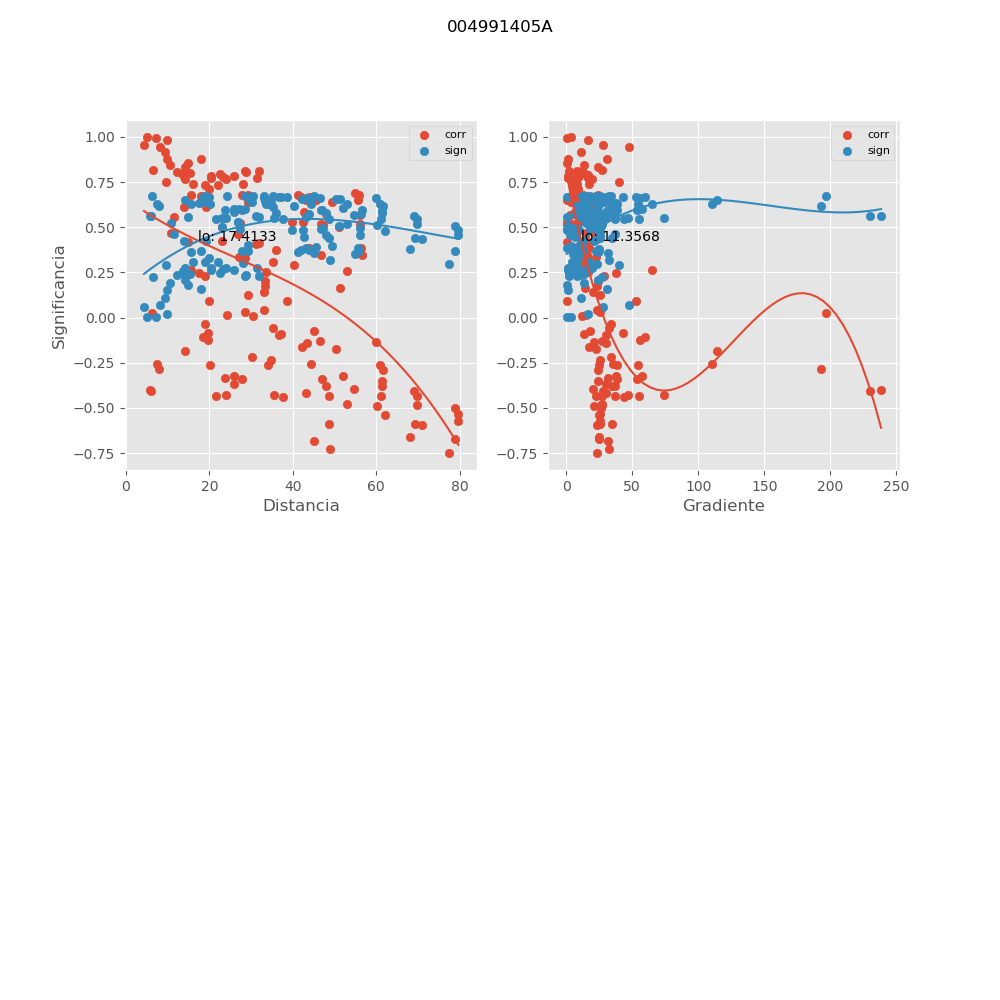

The data file committed next to this chart (first rows):
, mx_co, mx_di, mx_gr, mx_si
0, 0.9842, 9.832, 16.37, 0.02119
1, -0.1385, 43.41, 30.25, 0.6615
2, 0.875, 18.12, 30.58, 0.158
3, 0.8118, 31.89, 8.095, 0.23
4, -0.4259, 24, 74.12, 0.5521
5, -0.4264, 35.53, 46.58, 0.5518
6, -0.4373, 37.71, 43.98, 0.5455
7, -0.1279, 46.57, 27.36, 0.6635
8, -0.6714, 79, 24.54, 0.3704
9, -0.7469, 77.45, 23.68, 0.2982
10, -0.4784, 52.95, 27.41, 0.5201
11, -0.1352, 59.95, 21.44, 0.6621
12, -0.5008, 78.9, 26.19, 0.5053
13, -0.38, 61.44, 34.47, 0.5771
14, -0.5311, 79.71, 25.67, 0.4842
15, -0.5701, 79.54, 25.9, 0.4553
16, -0.5941, 71.08, 23.74, 0.4364
17, -0.05891, 35.17, 32.76, 0.6721
18, 0.9465, 8.292, 47.41, 0.07022
19, 0.7348, 22.1, 4.4, 0.3103
20, -0.1858, 14.21, 113.8, 0.6512
21, -0.3253, 25.99, 57.49, 0.6031
22, -0.3404, 27.88, 53.71, 0.5963
23, -0.09831, 36.77, 30.27, 0.668
24, -0.5875, 69.33, 25.64, 0.4417
25, -0.6634, 68.1, 24.57, 0.3776
26, -0.4155, 43.13, 29.93, 0.558
27, -0.1741, 50.33, 22.34, 0.654
28, -0.4062, 69.1, 27.58, 0.5632
29, -0.3236, 52.16, 37.51, 0.6038
30, -0.4357, 69.88, 26.98, 0.5465
31, -0.4836, 69.79, 27.22, 0.5167
32, -0.5418, 62.17, 24.56, 0.4765
33, 0.1258, 29.33, 25.88, 0.6638
34, 0.08959, 19.89, 53.04, 0.6691
35, 0.7679, 23.94, 19.45, 0.2768
36, 0.8316, 14.22, 24.02, 0.208
37, 0.7724, 20.45, 16.88, 0.2721
38, 0.782, 25.83, 1.518, 0.262
39, 0.2556, 53.01, 11.8, 0.6304
40, 0.3461, 56.72, 9.183, 0.5937
41, 0.6761, 27.84, 4.97, 0.3662
42, 0.09428, 38.69, 0.7171, 0.6685
43, 0.3832, 43.83, 17.2, 0.5755
44, -0.07454, 45.02, 17.86, 0.6707
45, 0.3445, 46.75, 15.68, 0.5945
46, 0.1653, 51.29, 14.57, 0.6561
47, 0.3834, 56.43, 6.636, 0.5753
48, 0.6114, 13.97, 21.18, 0.4223
49, 0.02759, 6.228, 196.7, 0.674
50, -0.1081, 18.38, 59.89, 0.6666
51, -0.1259, 19.63, 56.26, 0.6638
52, 0.03037, 28.48, 25.28, 0.6739
53, -0.4345, 61.14, 22.65, 0.5471
54, -0.4896, 60.18, 21.27, 0.5128
55, -0.2357, 34.83, 25.77, 0.637
56, -0.1611, 42.18, 17.34, 0.657
57, -0.2624, 60.89, 24.85, 0.628
58, -0.255, 44.35, 35.25, 0.6306
59, -0.2888, 61.6, 24.22, 0.6182
... 93 more rows
